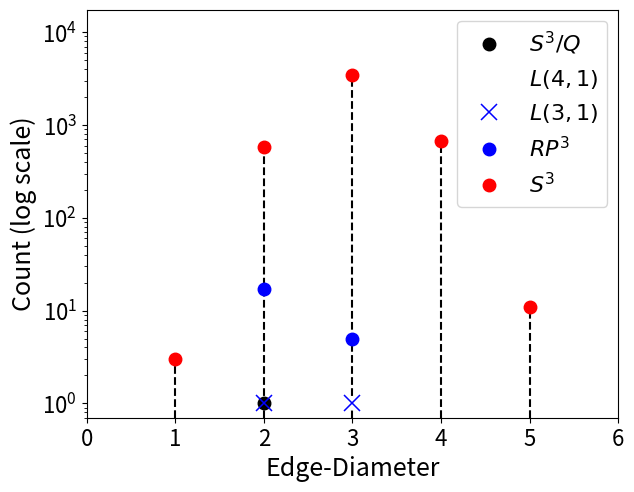

Write Python code to recreate this figure. (Note: this script raises an exception after producing the figure.)
import pylab,numpy
from matplotlib.font_manager import fontManager, FontProperties


#set fonts here
font= FontProperties(size='small')
params = {'backend': 'ps',
          'axes.labelsize': 18,
          'xtick.labelsize': 16,
          'ytick.labelsize': 16,
          'legend.fontsize': 16,
          #'font.family': 'sans',
          'font.serif': ['Times','Palatino','serif'],
          'font.size': 16,
          'ps.usedistiller': 'xpdf',  
          }
pylab.rcParams.update(params)


#set figure size
csize=6 #inches = 2.95 used in chemosphere
fig_size=(csize,csize*1.618)
#adjust spacing


#yt = [0, 500, 1500, 2500, 3500]  #y axis ticks

fig = pylab.figure()

fig.subplots_adjust(top=0.95,bottom=0.1,left=0.10,right=0.93,hspace=0.35,wspace=0.2)

# this is plot 1 with Procut orange data


ax = fig.add_subplot(1,1,1)

diameters = [ 1, 2, 3, 4, 5 ]
steps =[ '1', '2', '3', '4', '5' ]
types = [ '$S^{3}/Q$',  '$L(4,1)$' ,'$L(3,1)$' ,'$RP^{3}$' ,'$S^{3}$' ]
markers = ['ko','wo','bx','bo','ro']
msdef = 9
markersizes = [msdef,msdef,12,msdef,msdef]
mewdef = 1
markeredgewidths = [mewdef,mewdef,1.1,mewdef,mewdef]


countd = {}
countd[ '$S^{3}/Q$'] = [ 0, 1, 0, 0, 0]
countd[ '$L(4,1)$' ] = [ 0, 0, 1, 0, 0]
countd[ '$L(3,1)$' ] = [ 0, 1, 1, 0, 0]
countd[ '$RP^{3}$' ] = [ 0,17, 5, 0, 0]
countd[ '$S^{3}$'  ] = [ 3, 574, 3498, 675, 11 ]


#ax.plot(diameters,counts,'k--',alpha=0.5)
for d,c,s in zip(diameters,countd[ '$S^{3}$'  ],steps):
    ax.plot([d,d],[0.7,c],'k--')

for t,m,ms,mew in zip(types,markers,markersizes,markeredgewidths):

    ax.semilogy(diameters,countd[t],m,ms=ms,mew=mew,label=t)

ax.set_xlabel('Edge-Diameter')
#ax.xaxis.set_label_coords(0.5, -0.12)
ax.set_ylabel('Count (log scale)')
ax.set_xticks([0] + diameters + [6])
#ax.set_yticks(yt)
ax.set_xticklabels( ['0','1','2','3','4','5','6'], horizontalalignment='center')
a=ax.axis([0,6,0.7,3498*5])

ax.legend(numpoints=1)


#ax.legend( ('Procut Orange',), loc=1 ) #add trailing comma to make it a tuple so full word is printed



pylab.savefig('./paper/figures/split_edge_diameters.png', dpi=300)
pylab.show()
